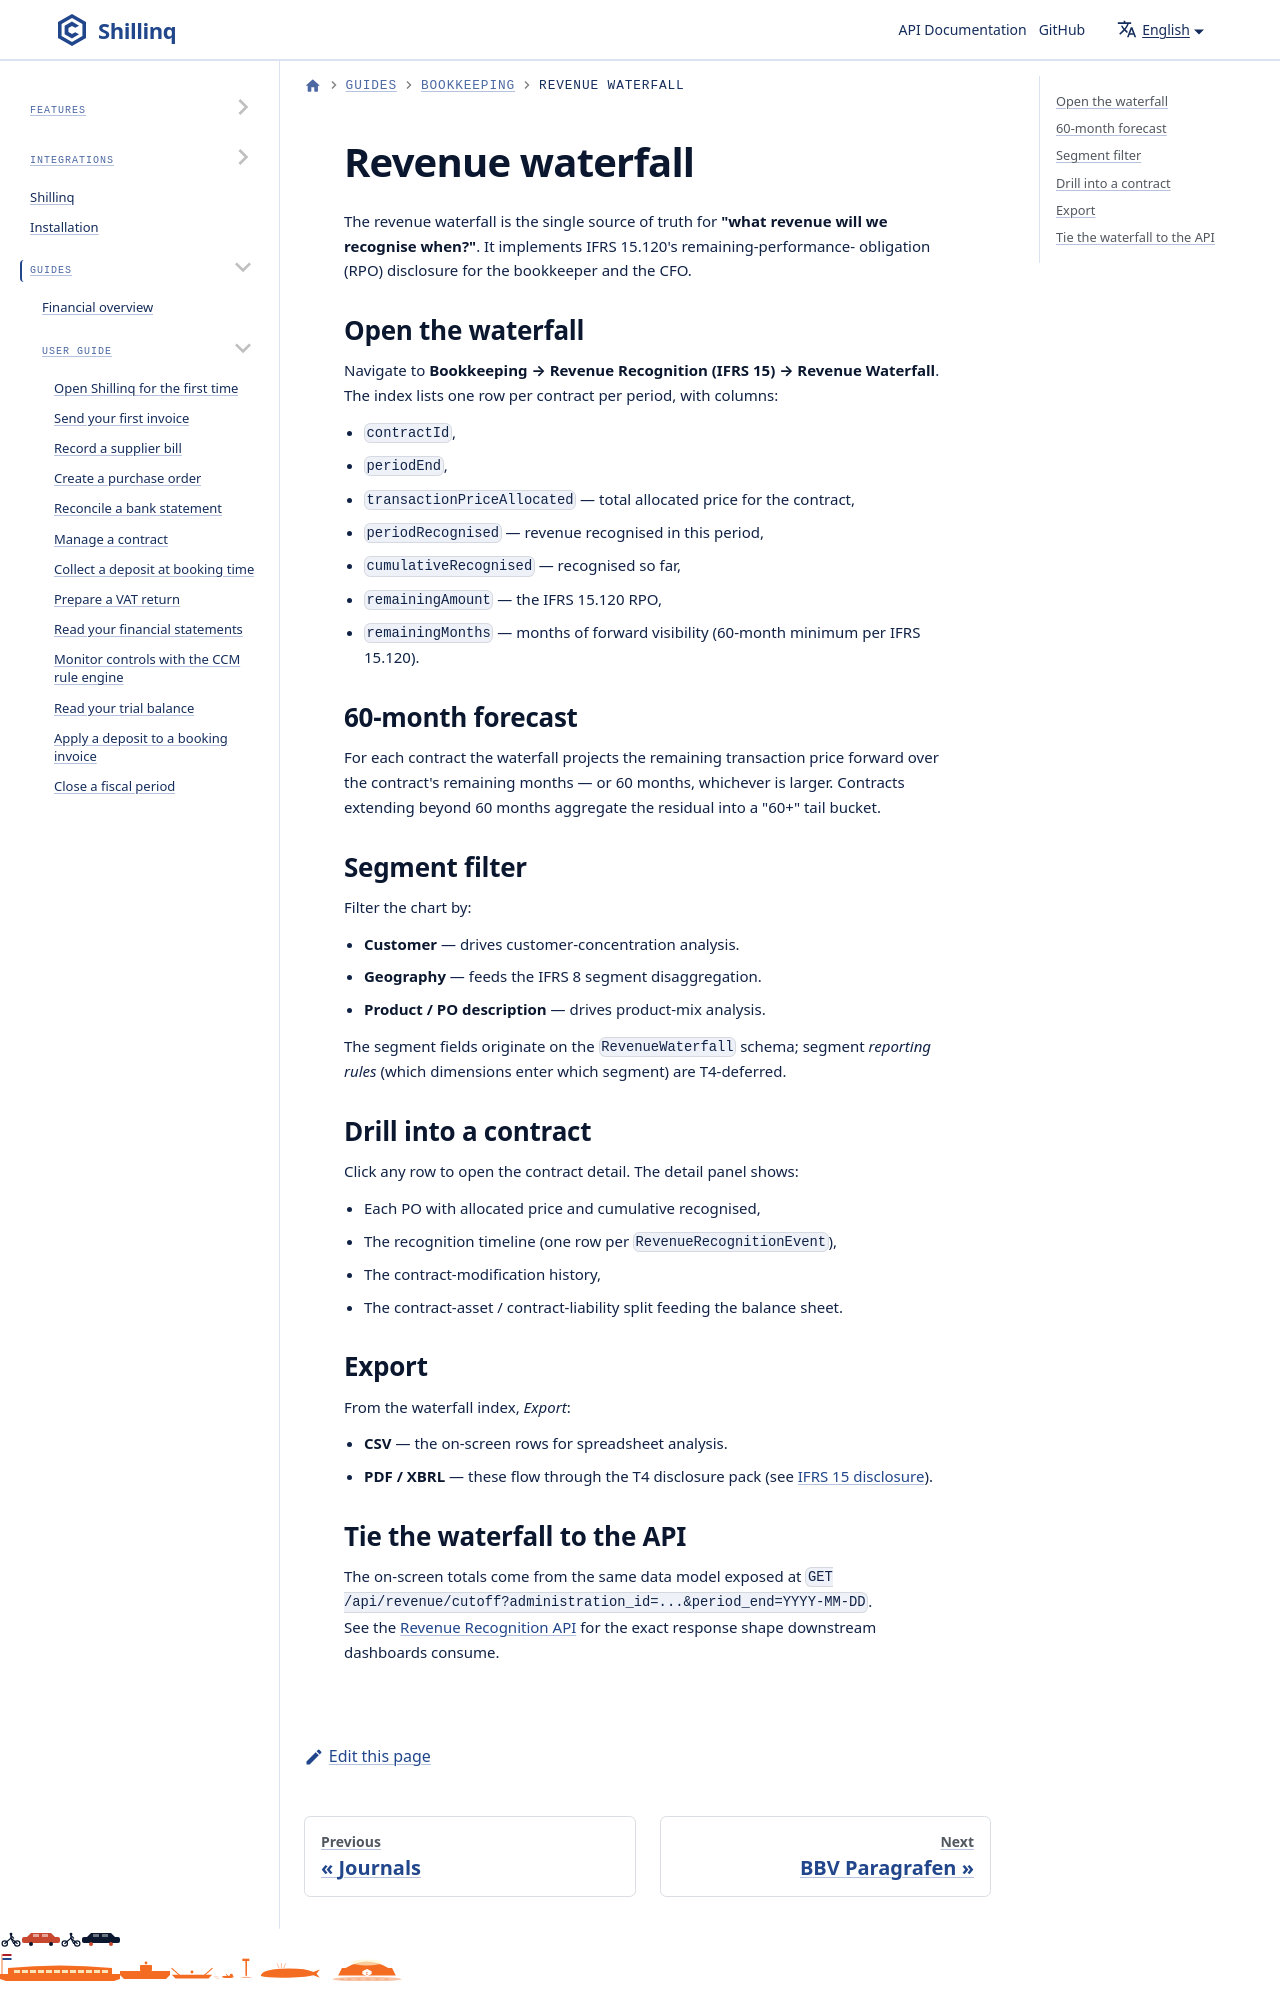

repository: ConductionNL/shillinq · page: docs/user-guide/bookkeeping/revenue-waterfall/index.html · generator: docusaurus

---
sidebar_position: 3
title: Revenue waterfall
description: Read the IFRS 15.120 remaining-performance-obligation amount as a 60-month waterfall, drill into a single contract, filter by segment, and export.
---

# Revenue waterfall

The revenue waterfall is the single source of truth for **"what revenue will
we recognise when?"**. It implements IFRS 15.120's remaining-performance-
obligation (RPO) disclosure for the bookkeeper and the CFO.
